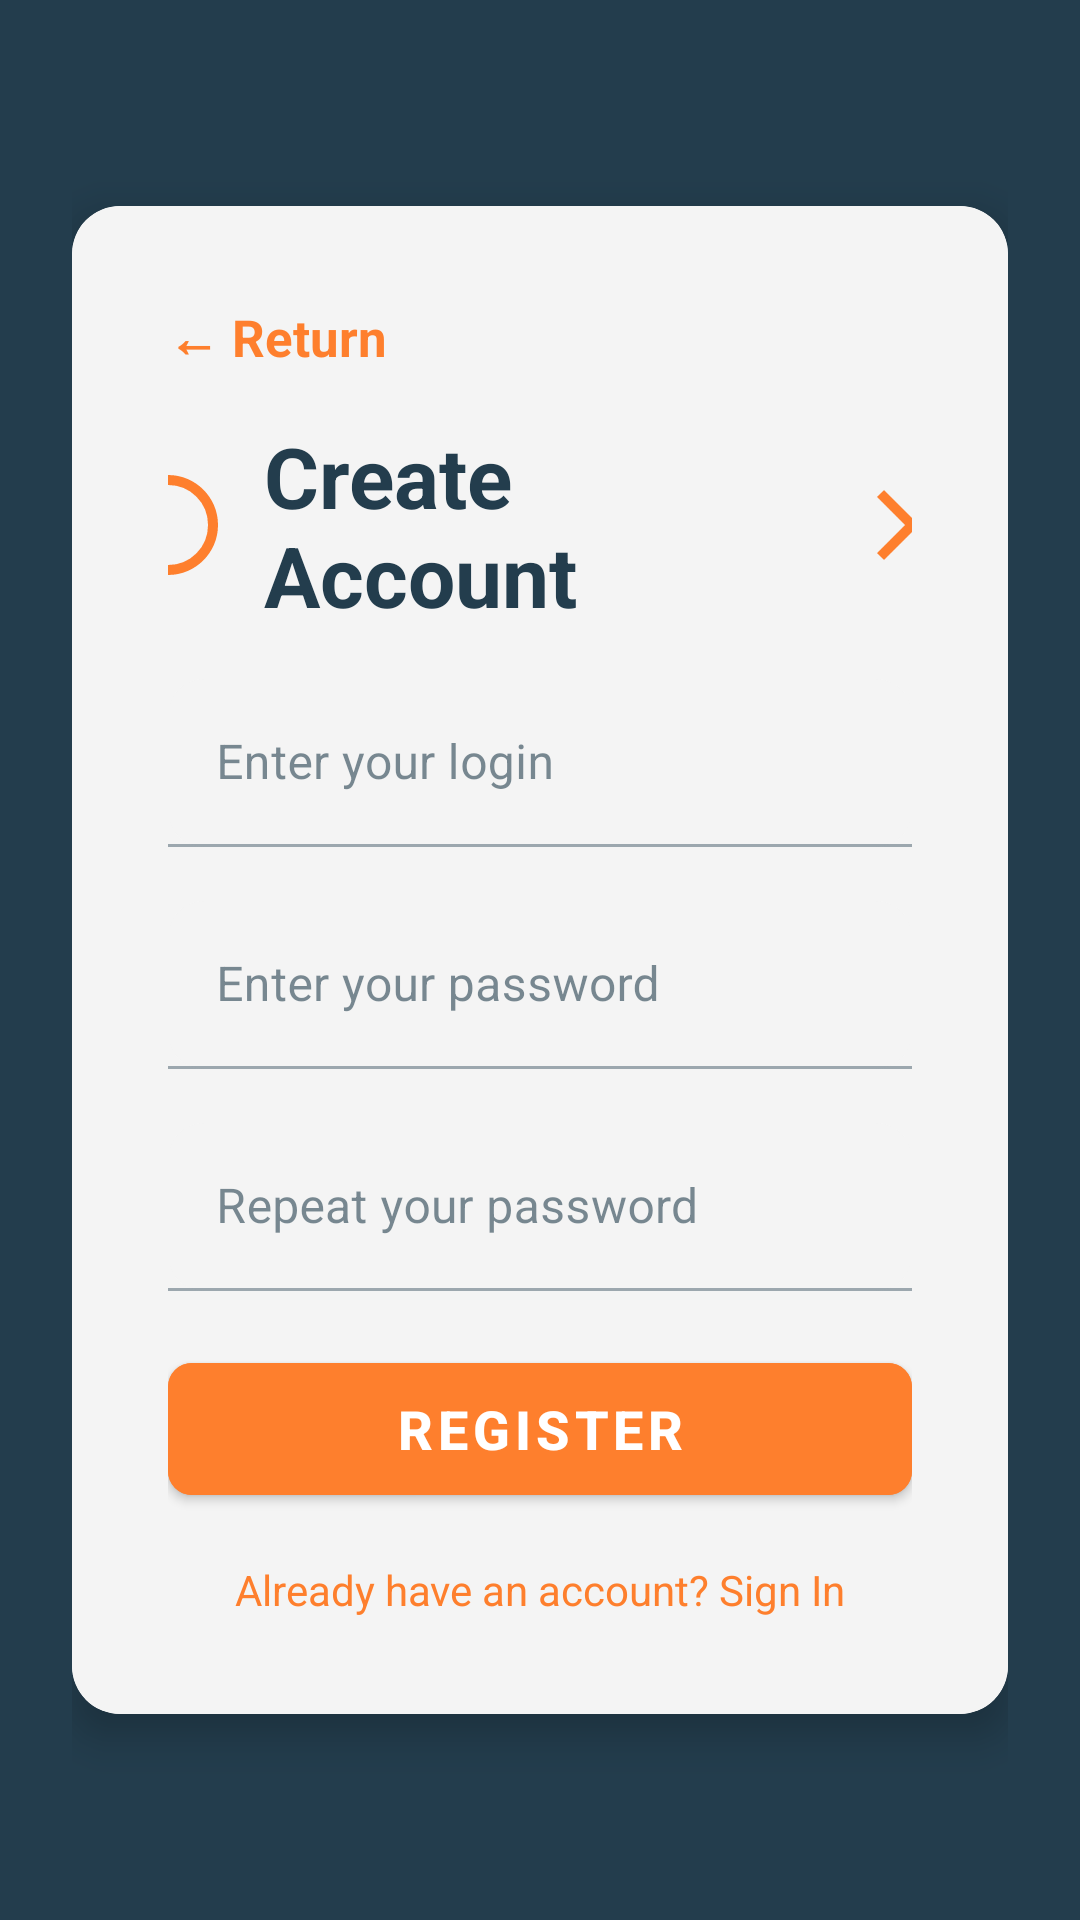

Reconstruct the res/layout file that produces this screen, plus the resources it refers to.
<!-- AndroidManifest.xml: application theme Theme.TicTacToeMobile -->
<!-- res/layout/fragment_signup.xml -->
<?xml version="1.0" encoding="utf-8"?>
<FrameLayout xmlns:android="http://schemas.android.com/apk/res/android"
    xmlns:app="http://schemas.android.com/apk/res-auto"
    android:layout_width="match_parent"
    android:layout_height="match_parent"
    android:background="?attr/colorPrimaryVariant">

    <LinearLayout
        android:layout_width="match_parent"
        android:layout_height="match_parent"
        android:gravity="center"
        android:orientation="vertical"
        android:padding="24dp">

        <androidx.cardview.widget.CardView
            android:layout_width="match_parent"
            android:layout_height="wrap_content"
            android:layout_gravity="center"
            android:elevation="8dp"
            app:cardCornerRadius="16dp"
            app:cardElevation="8dp">

            <LinearLayout
                android:layout_width="match_parent"
                android:layout_height="wrap_content"
                android:background="?attr/colorSurface"
                android:orientation="vertical"
                android:padding="32dp">

                <TextView
                    android:id="@+id/tvReturn"
                    android:layout_width="wrap_content"
                    android:layout_height="wrap_content"
                    android:clickable="true"
                    android:focusable="true"
                    android:text="← Return"
                    android:textAlignment="viewStart"
                    android:textColor="?attr/colorPrimary"
                    android:textSize="17sp"
                    android:textStyle="bold"
                    android:layout_marginBottom="16dp" />

                <LinearLayout
                    android:layout_width="match_parent"
                    android:layout_height="wrap_content"
                    android:layout_marginBottom="16dp"
                    android:gravity="center"
                    android:orientation="horizontal">

                    <ImageView
                        android:layout_width="40dp"
                        android:layout_height="40dp"
                        android:src="@drawable/ic_circle"
                        android:contentDescription="@string/x_symbol" />

                    <TextView
                        android:layout_width="wrap_content"
                        android:layout_height="wrap_content"
                        android:layout_marginHorizontal="12dp"
                        android:text="@string/create_account"
                        android:textColor="?attr/colorPrimaryVariant"
                        android:textSize="28sp"
                        android:textStyle="bold" />

                    <ImageView
                        android:layout_width="40dp"
                        android:layout_height="40dp"
                        android:src="@drawable/ic_cross"
                        android:contentDescription="@string/o_symbol" />

                </LinearLayout>


                <com.google.android.material.textfield.TextInputLayout
                    android:layout_width="match_parent"
                    android:layout_height="wrap_content"
                    app:boxBackgroundMode="filled"
                    app:boxBackgroundColor="?attr/colorSurface"
                    app:boxCornerRadiusTopStart="12dp"
                    app:boxCornerRadiusTopEnd="12dp"
                    app:boxCornerRadiusBottomStart="12dp"
                    app:boxCornerRadiusBottomEnd="12dp"
                    android:paddingBottom="18dp">

                    <com.google.android.material.textfield.TextInputEditText
                        android:id="@+id/etLogin"
                        android:layout_width="match_parent"
                        android:layout_height="56dp"
                        android:hint="@string/enter_your_login"
                        android:inputType="text"
                        android:textColor="?attr/colorOnSurface"
                        android:textColorHint="?attr/colorPrimaryVariant"/>
                </com.google.android.material.textfield.TextInputLayout>

                <com.google.android.material.textfield.TextInputLayout
                    android:layout_width="match_parent"
                    android:layout_height="wrap_content"
                    app:boxBackgroundMode="filled"
                    app:boxBackgroundColor="?attr/colorSurface"
                    app:boxCornerRadiusTopStart="12dp"
                    app:boxCornerRadiusTopEnd="12dp"
                    app:boxCornerRadiusBottomStart="12dp"
                    app:boxCornerRadiusBottomEnd="12dp"
                    android:paddingBottom="18dp">

                    <com.google.android.material.textfield.TextInputEditText
                        android:id="@+id/etPassword"
                        android:layout_width="match_parent"
                        android:layout_height="56dp"
                        android:hint="@string/enter_your_password"
                        android:inputType="textPassword"
                        android:textColor="?attr/colorOnSecondary"
                        android:textColorHint="?attr/colorPrimaryVariant" />
                </com.google.android.material.textfield.TextInputLayout>

                <com.google.android.material.textfield.TextInputLayout
                    android:layout_width="match_parent"
                    android:layout_height="wrap_content"
                    app:boxBackgroundMode="filled"
                    app:boxBackgroundColor="?attr/colorSurface"
                    app:boxCornerRadiusTopStart="12dp"
                    app:boxCornerRadiusTopEnd="12dp"
                    app:boxCornerRadiusBottomStart="12dp"
                    app:boxCornerRadiusBottomEnd="12dp"
                    android:paddingBottom="18dp">

                    <com.google.android.material.textfield.TextInputEditText
                        android:id="@+id/etConfirmPassword"
                        android:layout_width="match_parent"
                        android:layout_height="56dp"
                        android:hint="@string/repeat_your_password"
                        android:inputType="textPassword"
                        android:textColor="?attr/colorOnSecondary"
                        android:textColorHint="?attr/colorPrimaryVariant" />
                </com.google.android.material.textfield.TextInputLayout>

                <com.google.android.material.button.MaterialButton
                    android:id="@+id/buttonRegister"
                    android:layout_width="match_parent"
                    android:layout_height="56dp"
                    android:layout_marginBottom="16dp"
                    android:backgroundTint="?attr/colorPrimary"
                    android:text="@string/register_acc"
                    android:textColor="?attr/colorOnPrimary"
                    android:textSize="18sp"
                    android:textStyle="bold"
                    app:cornerRadius="8dp" />

                <TextView
                    android:id="@+id/tvAlreadyHaveAccount"
                    android:layout_width="match_parent"
                    android:layout_height="wrap_content"
                    android:text="@string/already_have_an_account_sign_in"
                    android:textAlignment="center"
                    android:textColor="?attr/colorPrimary"
                    android:textSize="14sp"
                    android:clickable="true"
                    android:focusable="true" />

            </LinearLayout>

        </androidx.cardview.widget.CardView>
    </LinearLayout>

    <ProgressBar
        android:id="@+id/progressBar"
        android:layout_width="wrap_content"
        android:layout_height="wrap_content"
        android:layout_gravity="center"
        android:visibility="gone"
        android:indeterminateTint="?attr/colorPrimary" />

</FrameLayout>
<!-- resources referenced by this layout -->
<resources>
  <!-- drawable ic_circle (drawable) -->
  <vector xmlns:android="http://schemas.android.com/apk/res/android"
      android:width="24dp"
      android:height="24dp"
      android:viewportWidth="960"
      android:viewportHeight="960">
    <path
        android:pathData="M480,880q-83,0 -156,-31.5T197,763q-54,-54 -85.5,-127T80,480q0,-83 31.5,-156T197,197q54,-54 127,-85.5T480,80q83,0 156,31.5T763,197q54,54 85.5,127T880,480q0,83 -31.5,156T763,763q-54,54 -127,85.5T480,880ZM480,800q134,0 227,-93t93,-227q0,-134 -93,-227t-227,-93q-134,0 -227,93t-93,227q0,134 93,227t227,93ZM480,480Z"
        android:fillColor="?attr/colorPrimary"/>
  </vector>
  <!-- drawable ic_cross (drawable) -->
  <vector xmlns:android="http://schemas.android.com/apk/res/android"
      android:width="24dp"
      android:height="24dp"
      android:viewportWidth="960"
      android:viewportHeight="960">
    <path
        android:pathData="m256,760 l-56,-56 224,-224 -224,-224 56,-56 224,224 224,-224 56,56 -224,224 224,224 -56,56 -224,-224 -224,224Z"
        android:fillColor="?attr/colorPrimary"/>
  </vector>
  <string name="already_have_an_account_sign_in">Already have an account? Sign In</string>
  <string name="create_account">Create Account</string>
  <string name="enter_your_login">Enter your login</string>
  <string name="enter_your_password">Enter your password</string>
  <string name="o_symbol" translatable="false">O symbol</string>
  <string name="register_acc">Register</string>
  <string name="repeat_your_password">Repeat your password</string>
  <string name="x_symbol" translatable="false">X symbol</string>
  <style name="Theme.TicTacToeMobile" parent="Theme.MaterialComponents.DayNight.NoActionBar">
          <item name="colorPrimary">@color/elements</item>
          <item name="colorPrimaryVariant">@color/background</item>
          <item name="colorOnPrimary">@color/white</item>
  
          <item name="colorSecondary">@color/gray</item>
          <item name="colorOnSecondary">@color/black</item>
  
          <item name="android:colorBackground">@color/background</item>
          <item name="colorSurface">@color/milk</item>
          <item name="colorOnBackground">@color/white</item>
          <item name="colorOnSurface">@color/background</item>
  
      </style>
  <color name="elements">#FE7F2D</color>
  <color name="background">#233D4D</color>
  <color name="white">#FFFFFFFF</color>
  <color name="gray">#D3D3D3</color>
  <color name="black">#FF000000</color>
  <color name="milk">#F4F4F4</color>
</resources>
